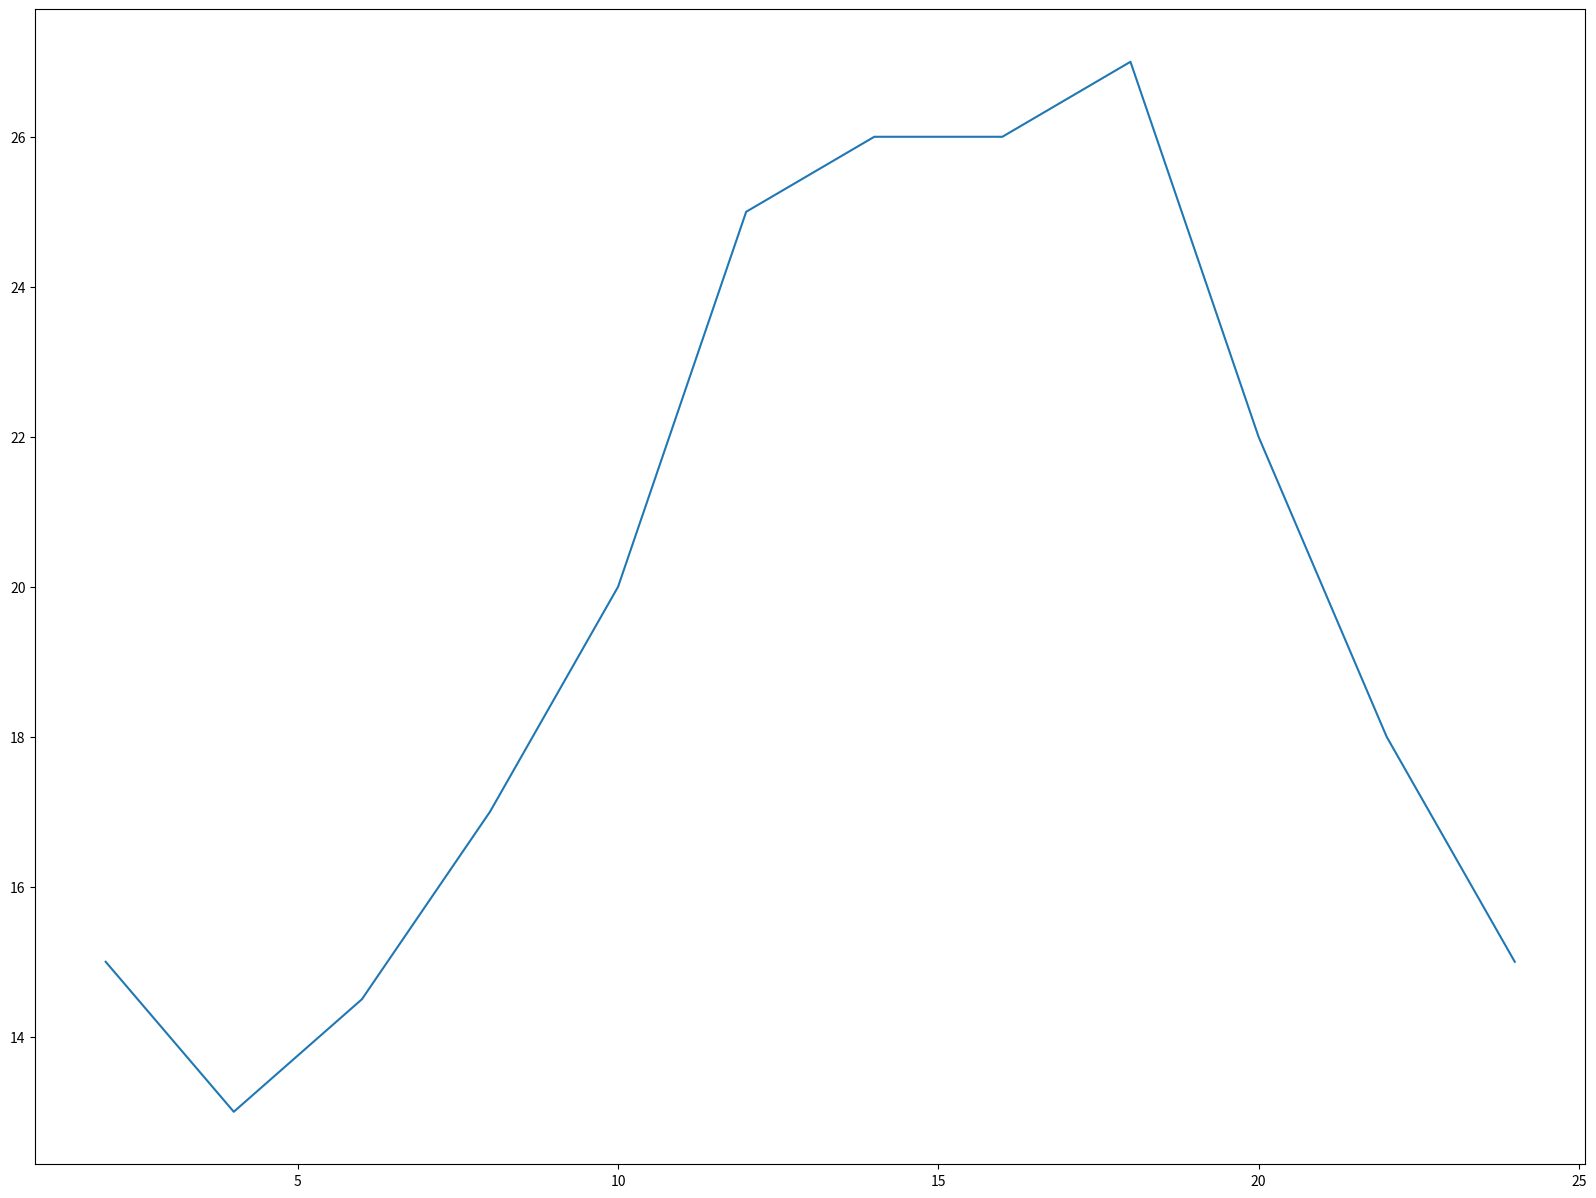

Reproduce this figure in Python.
from matplotlib import pyplot as plt

x = range(2,26,2)

y = [15,13,14.5,17,20,25,26,26,27,22,18,15]

plt.figure(figsize=(20,15),dpi=150) # figsize是图片尺寸大小设置，dpi是一英寸内像素点个数，代表清晰度，越高越清晰。

plt.plot(x, y) # 绘图

plt.savefig('./t1.png')  # 保存的方法，必须在绘制完后保存

plt.show() # 展示